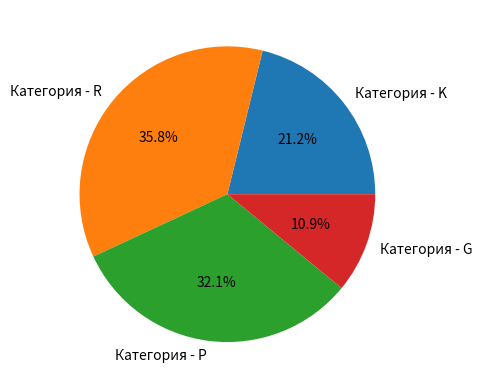

Here is the Python script that generated this plot:
"""
1. Постройте круговую диаграмму в Python, используя Matplotlib
"""

import string
from dataclasses import dataclass, field
from random import choice, randint

import matplotlib.pyplot as plt


@dataclass
class Piece:
    size: int = field(default_factory=lambda: randint(10, 50))
    label: str = field(
        default_factory=lambda: f"Категория - {choice(string.ascii_uppercase)}"
    )


def draw_pie_chart(*args: Piece) -> None:
    labels = [piece.label for piece in args]
    sizes = [piece.size for piece in args]

    plt.pie(sizes, labels=labels, autopct="%1.1f%%")
    plt.show()


def main() -> None:
    draw_pie_chart(
        Piece(),
        Piece(),
        Piece(),
        Piece(),
    )


if __name__ == "__main__":
    main()
